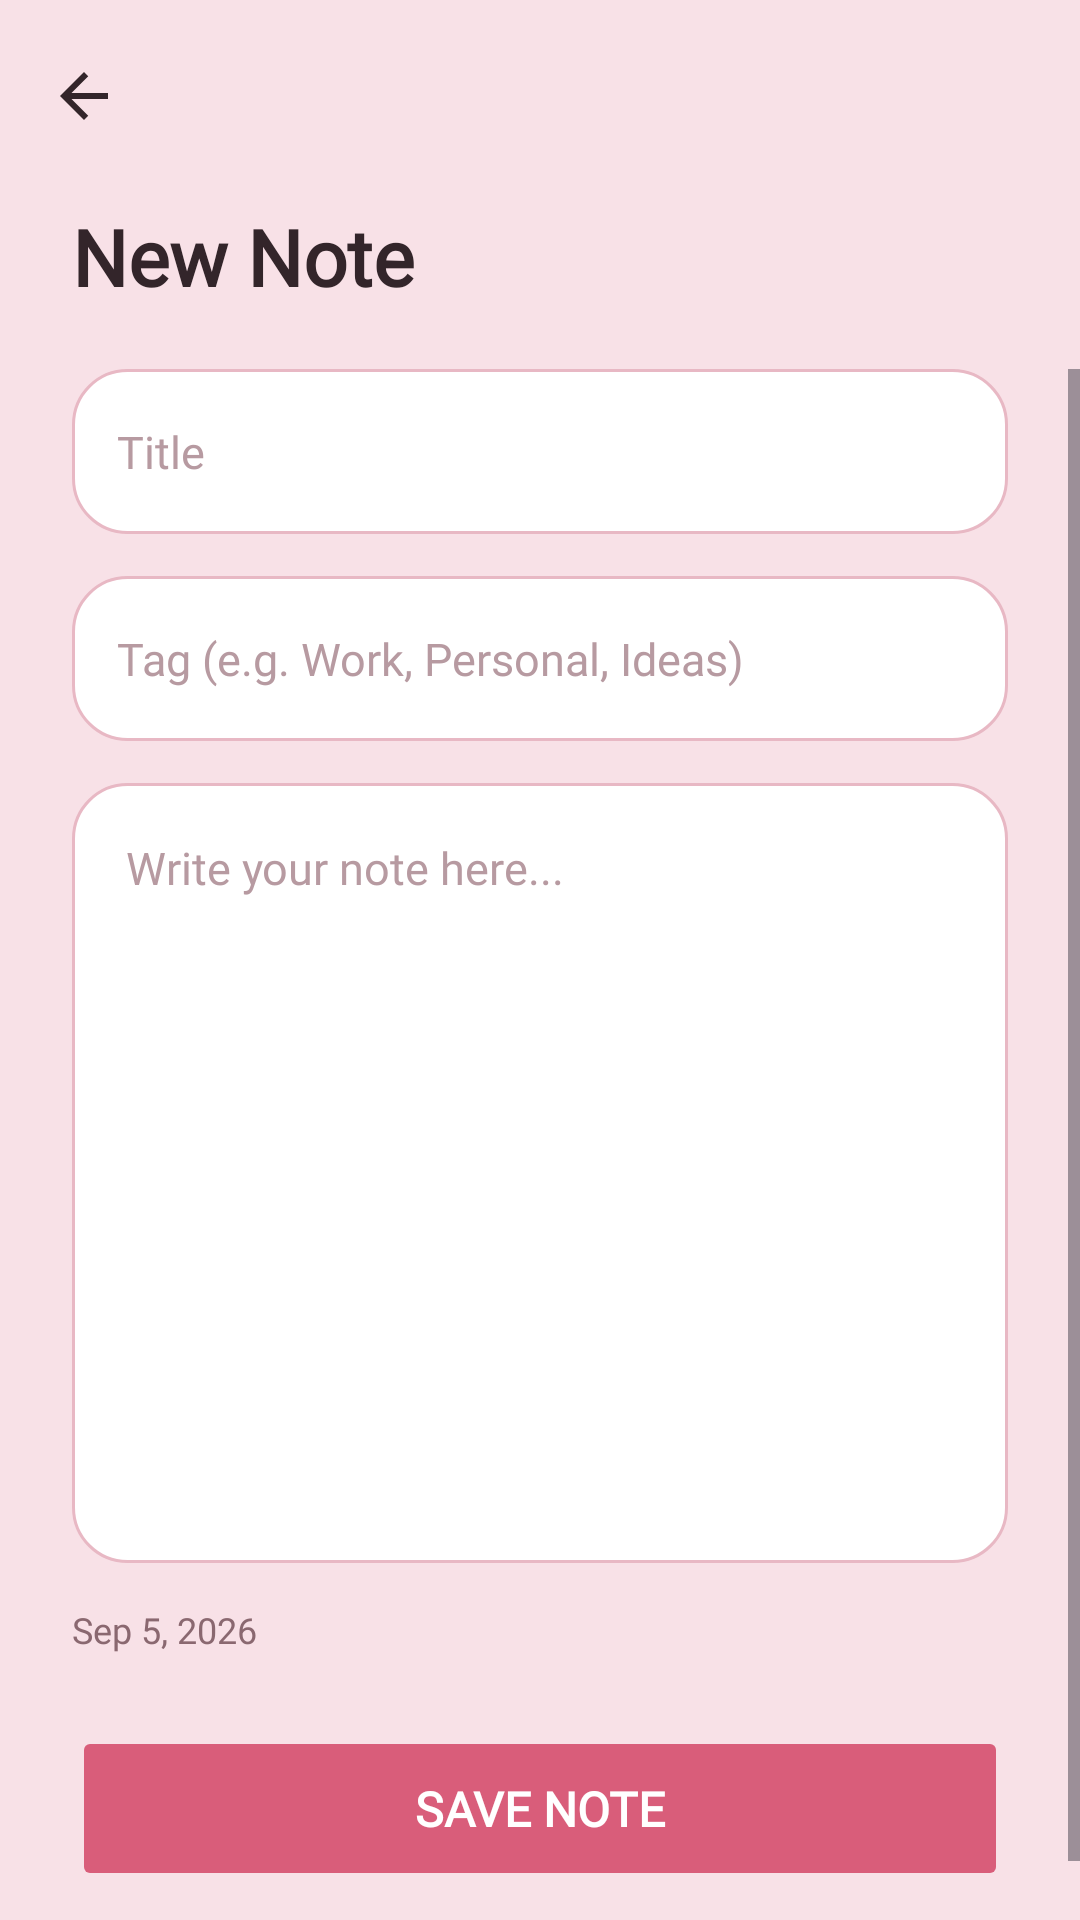

This screen was rendered from an Android layout file. Write that file and the resources it references.
<!-- AndroidManifest.xml: application theme Theme.Courseproject -->
<!-- res/layout/activity_add_new_note.xml -->
<?xml version="1.0" encoding="utf-8"?>
<LinearLayout xmlns:android="http://schemas.android.com/apk/res/android"
    xmlns:app="http://schemas.android.com/apk/res-auto"
    xmlns:tools="http://schemas.android.com/tools"
    android:layout_width="match_parent"
    android:layout_height="match_parent"
    android:orientation="vertical"
    android:background="#F8E1E7"
    tools:context=".AddNewNote">

    
    <androidx.appcompat.widget.Toolbar
        android:id="@+id/toolbar"
        android:layout_width="match_parent"
        android:layout_height="?attr/actionBarSize"
        android:background="#F8E1E7"
        app:navigationIcon="@drawable/ic_back"
        app:titleTextColor="#33252A"
        android:elevation="0dp" />

    <TextView
        android:layout_width="wrap_content"
        android:layout_height="wrap_content"
        android:text="New Note"
        android:textSize="26sp"
        android:textStyle="bold"
        android:textColor="#33252A"
        android:fontFamily="@font/poppins_regular"
        android:paddingStart="24dp"
        android:paddingEnd="24dp"
        android:layout_marginTop="4dp"
        android:layout_marginBottom="20dp" />

    <ScrollView
        android:layout_width="match_parent"
        android:layout_height="0dp"
        android:layout_weight="1"
        android:fillViewport="true">

        <LinearLayout
            android:layout_width="match_parent"
            android:layout_height="wrap_content"
            android:orientation="vertical"
            android:paddingStart="24dp"
            android:paddingEnd="24dp">

            
            <EditText
                android:id="@+id/etNoteTitle"
                android:layout_width="match_parent"
                android:layout_height="55dp"
                android:hint="Title"
                android:inputType="text"
                android:maxLines="1"
                android:padding="15dp"
                android:background="@drawable/edittext_background"
                android:fontFamily="@font/poppins_regular"
                android:textSize="15sp"
                android:textColor="#33252A"
                android:textColorHint="#B79AA1"
                android:layout_marginBottom="14dp" />

            
            <EditText
                android:id="@+id/etNoteTag"
                android:layout_width="match_parent"
                android:layout_height="55dp"
                android:hint="Tag (e.g. Work, Personal, Ideas)"
                android:inputType="text"
                android:maxLines="1"
                android:padding="15dp"
                android:background="@drawable/edittext_background"
                android:fontFamily="@font/poppins_regular"
                android:textSize="15sp"
                android:textColor="#33252A"
                android:textColorHint="#B79AA1"
                android:layout_marginBottom="14dp" />

            
            <EditText
                android:id="@+id/etNoteContent"
                android:layout_width="match_parent"
                android:layout_height="260dp"
                android:hint="Write your note here..."
                android:inputType="textMultiLine|textCapSentences"
                android:gravity="top|start"
                android:padding="18dp"
                android:background="@drawable/edittext_background"
                android:fontFamily="@font/poppins_regular"
                android:textSize="15sp"
                android:textColor="#33252A"
                android:textColorHint="#B79AA1"
                android:layout_marginBottom="14dp" />

            
            <TextView
                android:id="@+id/tvNoteDate"
                android:layout_width="wrap_content"
                android:layout_height="wrap_content"
                android:text="Sep 5, 2026"
                android:textSize="12sp"
                android:textColor="#8A6870"
                android:fontFamily="@font/poppins_regular"
                android:layout_marginBottom="24dp" />

            <Button
                android:id="@+id/btnSaveNote"
                android:layout_width="match_parent"
                android:layout_height="55dp"
                android:text="SAVE NOTE"
                android:textSize="16sp"
                android:textStyle="bold"
                android:textColor="#FFFFFF"
                android:fontFamily="@font/poppins_regular"
                android:backgroundTint="#D95D7A"
                android:elevation="0dp"
                android:stateListAnimator="@null"
                android:layout_marginBottom="30dp" />

        </LinearLayout>
    </ScrollView>

</LinearLayout>
<!-- resources referenced by this layout -->
<resources>
  <!-- drawable edittext_background (drawable) -->
  <?xml version="1.0" encoding="utf-8"?>
  <shape xmlns:android="http://schemas.android.com/apk/res/android">
  
  <solid android:color="#FFFFFF" />
  
  <stroke
      android:width="1dp"
      android:color="#E8B8C4" />
  
  <corners android:radius="18dp" />
  
  <padding
      android:left="15dp"
      android:right="15dp"
      android:top="5dp"
      android:bottom="5dp" />
  
  </shape>
  <!-- drawable ic_back (drawable) -->
  <vector xmlns:android="http://schemas.android.com/apk/res/android"
      android:width="24dp"
      android:height="24dp"
      android:viewportWidth="24"
      android:viewportHeight="24"
      android:tint="#33252A">
      <path
          android:fillColor="@android:color/white"
          android:pathData="M20,11H7.83l5.59,-5.59L12,4l-8,8 8,8 1.41,-1.41L7.83,13H20v-2z" />
  </vector>
  <style name="Theme.Courseproject" parent="Base.Theme.Courseproject" />
  <style name="Base.Theme.Courseproject" parent="Theme.Material3.DayNight.NoActionBar">
          
          
      </style>
</resources>
